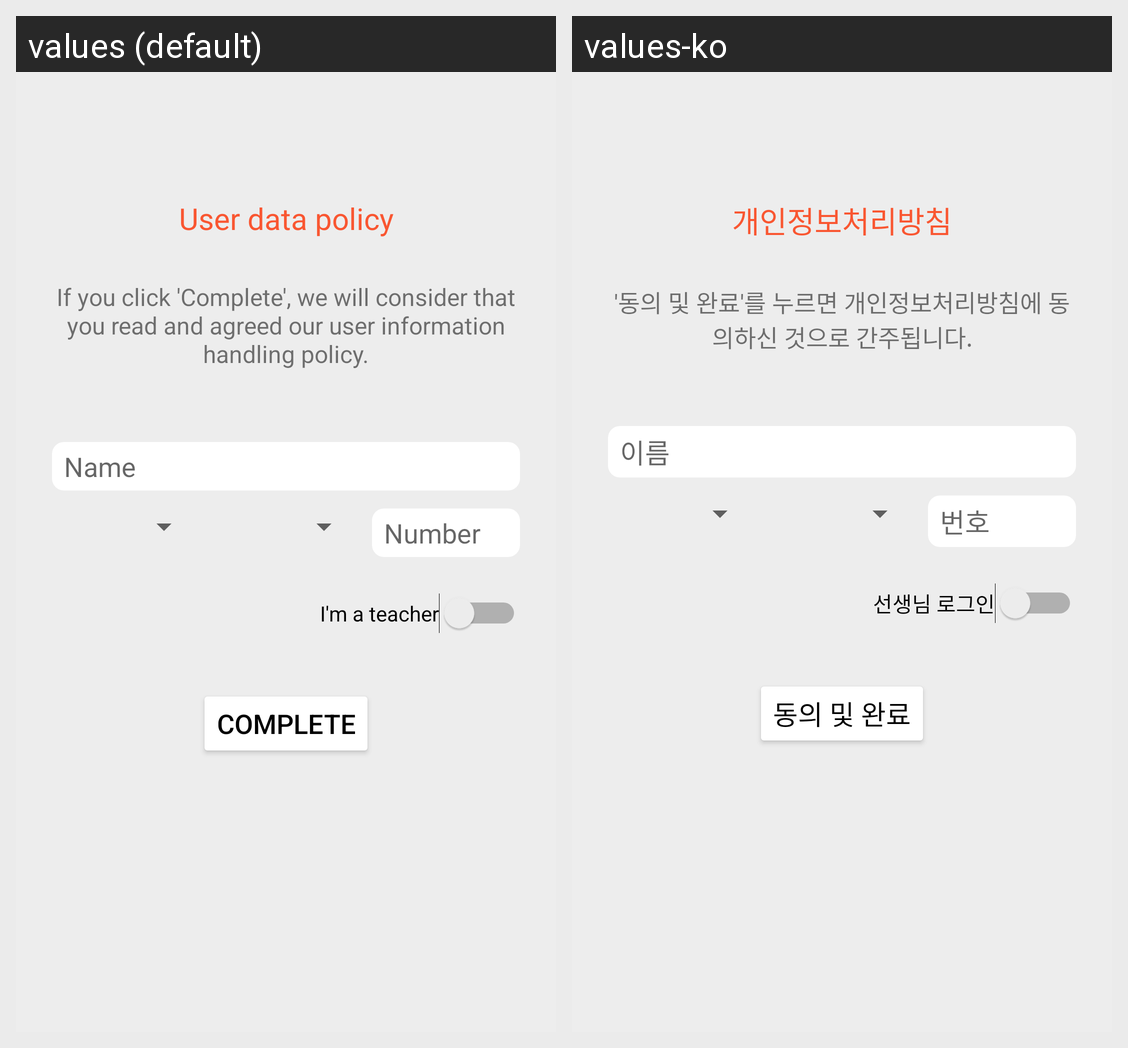

The Android screen above is rendered under two locales of the same app. Produce the string resources it draws, with the default and per-locale values.
Android screen res/layout/fragment_preview2.xml rendered under 2 locales, left to right: values (default), values-ko. Device: Nexus 5 (rendered at 1080×1920; each locale shown at half size, 540×960, under a caption strip naming it); theme AppTheme.NoActionBar.
Strings drawn on this screen, with the default value and each locale's value (text and hints the layout hard-codes, and strings that could not be matched under every locale, appear in the picture but are not listed):

label_collect_user_info
  values: User data policy
  values-ko: 개인정보처리방침

label_warning
  values: If you click 'Complete', we will consider that you read and agreed our user information handling policy.
  values-ko: '동의 및 완료'를 누르면 개인정보처리방침에 동의하신 것으로 간주됩니다.

placeholder_name
  values: Name
  values-ko: 이름

placeholder_number
  values: Number
  values-ko: 번호

switch_teacher
  values: I'm a teacher
  values-ko: 선생님 로그인

label_complete
  values: Complete
  values-ko: 동의 및 완료
